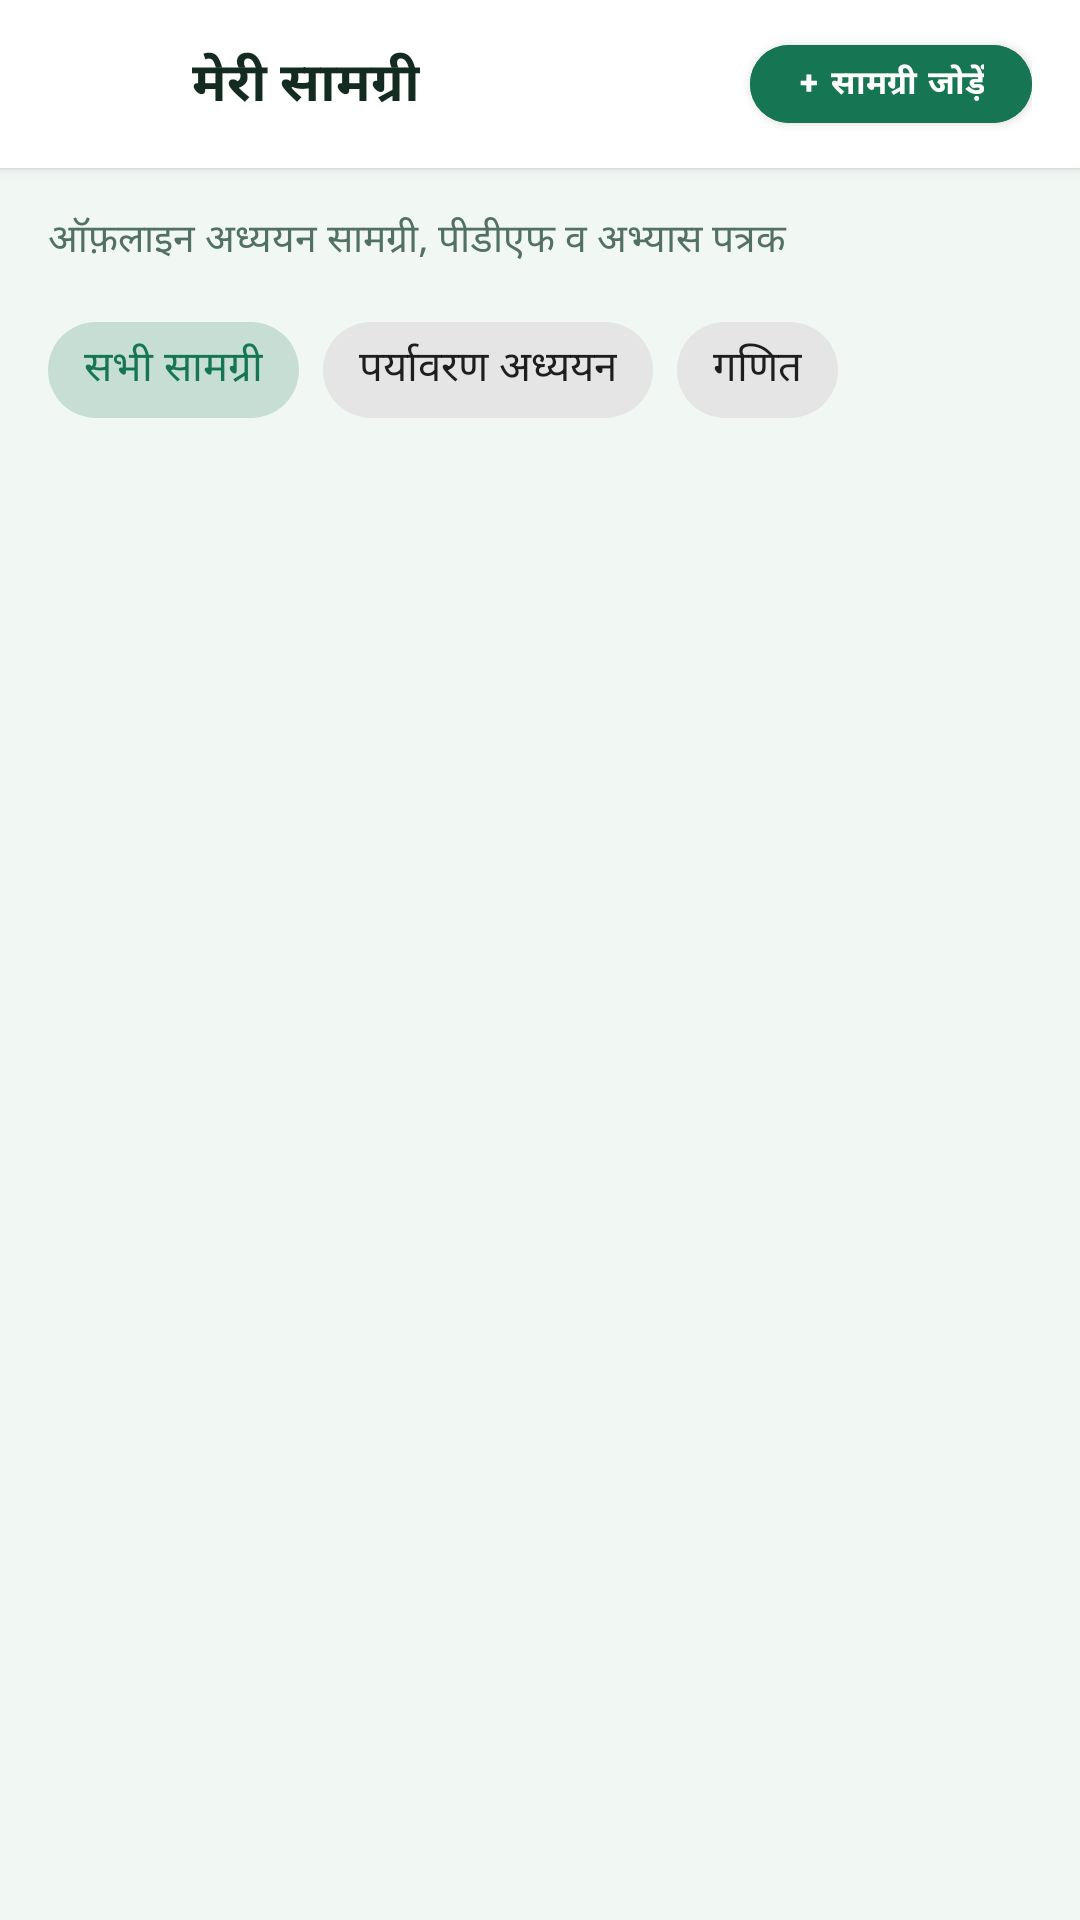

Produce the Android XML layout that renders to this screen, including the resource entries it uses.
<!-- AndroidManifest.xml: application theme Theme.VernacularLearning -->
<!-- res/layout/activity_my_resources.xml -->
<?xml version="1.0" encoding="utf-8"?>
<LinearLayout xmlns:android="http://schemas.android.com/apk/res/android"
    xmlns:app="http://schemas.android.com/apk/res-auto"
    xmlns:tools="http://schemas.android.com/tools"
    android:layout_width="match_parent"
    android:layout_height="match_parent"
    android:background="?attr/customBackgroundColor"
    android:orientation="vertical">

    
    <RelativeLayout
        android:layout_width="match_parent"
        android:layout_height="56dp"
        android:background="?attr/customCardColor"
        android:elevation="2dp"
        android:paddingHorizontal="16dp">

        <ImageView
            android:id="@+id/btnBack"
            android:layout_width="36dp"
            android:layout_height="36dp"
            android:layout_alignParentStart="true"
            android:layout_centerVertical="true"
            android:background="?attr/selectableItemBackgroundBorderless"
            android:clickable="true"
            android:contentDescription="Back"
            android:focusable="true"
            android:padding="6dp"
            android:src="@drawable/ic_back"
            app:tint="?attr/customTextColor" />

        <TextView
            android:layout_width="wrap_content"
            android:layout_height="wrap_content"
            android:layout_centerVertical="true"
            android:layout_marginStart="12dp"
            android:layout_toEndOf="@id/btnBack"
            android:text="मेरी सामग्री"
            android:textColor="?attr/customTextColor"
            android:textSize="18sp"
            android:textStyle="bold" />

        <com.google.android.material.button.MaterialButton
            android:id="@+id/btnAddResource"
            android:layout_width="wrap_content"
            android:layout_height="38dp"
            android:layout_alignParentEnd="true"
            android:layout_centerVertical="true"
            android:backgroundTint="?attr/customPrimaryColor"
            android:text="+ सामग्री जोड़ें"
            android:textAllCaps="false"
            android:textColor="@color/white"
            android:textSize="11sp"
            android:textStyle="bold"
            app:cornerRadius="19dp" />
    </RelativeLayout>

    <LinearLayout
        android:layout_width="match_parent"
        android:layout_height="match_parent"
        android:orientation="vertical"
        android:paddingHorizontal="16dp"
        android:paddingVertical="14dp">

        <TextView
            android:layout_width="wrap_content"
            android:layout_height="wrap_content"
            android:text="ऑफ़लाइन अध्ययन सामग्री, पीडीएफ व अभ्यास पत्रक"
            android:textColor="?attr/customTextSecondaryColor"
            android:textSize="13sp" />

        
        <HorizontalScrollView
            android:layout_width="match_parent"
            android:layout_height="wrap_content"
            android:layout_marginTop="10dp"
            android:scrollbars="none">

            <com.google.android.material.chip.ChipGroup
                android:id="@+id/cgResourceFilters"
                android:layout_width="wrap_content"
                android:layout_height="wrap_content"
                app:singleSelection="true">

                <com.google.android.material.chip.Chip
                    android:id="@+id/chipFilterAll"
                    style="@style/Widget.MaterialComponents.Chip.Choice"
                    android:layout_width="wrap_content"
                    android:layout_height="wrap_content"
                    android:checked="true"
                    android:text="सभी सामग्री" />

                <com.google.android.material.chip.Chip
                    android:id="@+id/chipFilterEVS"
                    style="@style/Widget.MaterialComponents.Chip.Choice"
                    android:layout_width="wrap_content"
                    android:layout_height="wrap_content"
                    android:text="पर्यावरण अध्ययन" />

                <com.google.android.material.chip.Chip
                    android:id="@+id/chipFilterMath"
                    style="@style/Widget.MaterialComponents.Chip.Choice"
                    android:layout_width="wrap_content"
                    android:layout_height="wrap_content"
                    android:text="गणित" />

            </com.google.android.material.chip.ChipGroup>
        </HorizontalScrollView>

        
        <androidx.recyclerview.widget.RecyclerView
            android:id="@+id/rvResources"
            android:layout_width="match_parent"
            android:layout_height="0dp"
            android:layout_marginTop="12dp"
            android:layout_weight="1"
            tools:listitem="@layout/item_resource_card" />

        
        <LinearLayout
            android:id="@+id/layoutEmptyResources"
            android:layout_width="match_parent"
            android:layout_height="match_parent"
            android:gravity="center"
            android:orientation="vertical"
            android:visibility="gone">

            <ImageView
                android:layout_width="64dp"
                android:layout_height="64dp"
                android:src="@drawable/ic_toolkit_books"
                app:tint="?attr/customTextSecondaryColor" />

            <TextView
                android:layout_width="wrap_content"
                android:layout_height="wrap_content"
                android:layout_marginTop="12dp"
                android:text="अभी तक कोई स्थानीय सामग्री नहीं जोड़ी गई"
                android:textColor="?attr/customTextColor"
                android:textSize="16sp"
                android:textStyle="bold" />

            <TextView
                android:layout_width="wrap_content"
                android:layout_height="wrap_content"
                android:layout_marginTop="4dp"
                android:text="अपनी स्थानीय फ़ाइलें जोड़ने के लिए ऊपर '+ सामग्री जोड़ें' पर टैप करें।"
                android:textColor="?attr/customTextSecondaryColor"
                android:textSize="12sp" />
        </LinearLayout>

    </LinearLayout>

</LinearLayout>
<!-- res/layout/item_resource_card.xml (included above) -->
<?xml version="1.0" encoding="utf-8"?>
<com.google.android.material.card.MaterialCardView xmlns:android="http://schemas.android.com/apk/res/android"
    xmlns:app="http://schemas.android.com/apk/res-auto"
    android:id="@+id/cardResourceRoot"
    android:layout_width="match_parent"
    android:layout_height="wrap_content"
    android:layout_marginVertical="6dp"
    app:cardBackgroundColor="?attr/customCardColor"
    app:cardCornerRadius="16dp"
    app:cardElevation="1dp"
    app:strokeColor="?attr/customBorderColor"
    app:strokeWidth="1dp">

    <LinearLayout
        android:layout_width="match_parent"
        android:layout_height="wrap_content"
        android:orientation="vertical"
        android:padding="16dp">

        <RelativeLayout
            android:layout_width="match_parent"
            android:layout_height="wrap_content">

            <ImageView
                android:id="@+id/ivResourceTypeIcon"
                android:layout_width="38dp"
                android:layout_height="38dp"
                android:layout_alignParentStart="true"
                android:layout_centerVertical="true"
                android:background="@drawable/bg_tab_unselected"
                android:padding="8dp"
                android:src="@drawable/ic_toolkit_books"
                app:tint="?attr/customPrimaryColor" />

            <LinearLayout
                android:layout_width="match_parent"
                android:layout_height="wrap_content"
                android:layout_centerVertical="true"
                android:layout_marginStart="12dp"
                android:layout_toEndOf="@id/ivResourceTypeIcon"
                android:orientation="vertical">

                <TextView
                    android:id="@+id/tvResourceName"
                    android:layout_width="match_parent"
                    android:layout_height="wrap_content"
                    android:ellipsize="end"
                    android:maxLines="1"
                    android:text="Plants Chapter Notes.pdf"
                    android:textColor="?attr/customTextColor"
                    android:textSize="15sp"
                    android:textStyle="bold" />

                <TextView
                    android:id="@+id/tvResourceDetails"
                    android:layout_width="match_parent"
                    android:layout_height="wrap_content"
                    android:layout_marginTop="2dp"
                    android:text="Class 3 • EVS • Plants Around Us"
                    android:textColor="?attr/customPrimaryColor"
                    android:textSize="12sp" />
            </LinearLayout>
        </RelativeLayout>

        
        <RelativeLayout
            android:layout_width="match_parent"
            android:layout_height="wrap_content"
            android:layout_marginTop="12dp">

            <TextView
                android:id="@+id/tvResourceLanguage"
                android:layout_width="wrap_content"
                android:layout_height="wrap_content"
                android:layout_alignParentStart="true"
                android:layout_centerVertical="true"
                android:background="@drawable/bg_tab_unselected"
                android:paddingHorizontal="8dp"
                android:paddingVertical="3dp"
                android:text="Language: Hindi"
                android:textColor="?attr/customTextSecondaryColor"
                android:textSize="11sp" />

            <LinearLayout
                android:layout_width="wrap_content"
                android:layout_height="wrap_content"
                android:layout_alignParentEnd="true"
                android:orientation="horizontal">

                <com.google.android.material.button.MaterialButton
                    android:id="@+id/btnOpenResource"
                    android:layout_width="wrap_content"
                    android:layout_height="36dp"
                    android:backgroundTint="?attr/customPrimaryColor"
                    android:paddingHorizontal="14dp"
                    android:text="खोलें"
                    android:textAllCaps="false"
                    android:textColor="@color/white"
                    android:textSize="12sp"
                    android:textStyle="bold"
                    app:cornerRadius="18dp" />

                <ImageView
                    android:id="@+id/btnDeleteResource"
                    android:layout_width="36dp"
                    android:layout_height="36dp"
                    android:layout_marginStart="8dp"
                    android:background="?attr/selectableItemBackgroundBorderless"
                    android:clickable="true"
                    android:contentDescription="हटाएँ"
                    android:focusable="true"
                    android:padding="8dp"
                    android:src="@drawable/ic_back"
                    android:rotation="45"
                    app:tint="#C62828" />
            </LinearLayout>
        </RelativeLayout>

    </LinearLayout>

</com.google.android.material.card.MaterialCardView>
<!-- resources referenced by this layout -->
<resources>
  <color name="white">#FFFFFF</color>
  <!-- drawable ic_toolkit_books (drawable) -->
  <vector xmlns:android="http://schemas.android.com/apk/res/android"
      android:width="48dp"
      android:height="48dp"
      android:viewportWidth="48"
      android:viewportHeight="48">
    
    <path
        android:fillColor="#1E88E5"
        android:pathData="M10,32 L34,24 L38,27 L14,35 Z" />
    <path
        android:fillColor="#ECEFF1"
        android:pathData="M14,35 L38,27 L36,29 L12,37 Z" />
    <path
        android:fillColor="#1565C0"
        android:pathData="M12,37 L36,29 L40,32 L16,40 Z" />
  
    
    <path
        android:fillColor="#43A047"
        android:pathData="M12,23 L36,15 L40,18 L16,26 Z" />
    <path
        android:fillColor="#ECEFF1"
        android:pathData="M16,26 L40,18 L38,20 L14,28 Z" />
    <path
        android:fillColor="#2E7D32"
        android:pathData="M14,28 L38,20 L42,23 L18,31 Z" />
  
    
    <path
        android:fillColor="#E53935"
        android:pathData="M14,14 L38,6 L42,9 L18,17 Z" />
    <path
        android:fillColor="#ECEFF1"
        android:pathData="M18,17 L42,9 L40,11 L16,19 Z" />
    <path
        android:fillColor="#C62828"
        android:pathData="M16,19 L40,11 L44,14 L20,22 Z" />
  </vector>
  <style name="Theme.VernacularLearning" parent="Theme.MaterialComponents.DayNight.NoActionBar">
          
          <item name="colorPrimary">@color/primary_forest_green</item>
          <item name="colorPrimaryVariant">@color/primary_dark_forest_green</item>
          <item name="colorOnPrimary">@color/white</item>
          
          <item name="colorSecondary">@color/primary_forest_green</item>
          <item name="colorSecondaryVariant">@color/primary_dark_forest_green</item>
          <item name="colorOnSecondary">@color/white</item>
          
          <item name="android:statusBarColor">@color/bg_light</item>
          <item name="android:windowLightStatusBar" tools:targetApi="m">true</item>
          <item name="android:navigationBarColor">@color/nav_bg_light</item>
  
          
          <item name="customBackgroundColor">@color/bg_light</item>
          <item name="customCardColor">@color/card_bg_light</item>
          <item name="customCardTintColor">@color/card_bg_light_tint</item>
          <item name="customTextColor">@color/text_primary_light</item>
          <item name="customTextSecondaryColor">@color/text_secondary_light</item>
          <item name="customBorderColor">@color/border_light</item>
          <item name="customAccentColor">@color/primary_forest_green</item>
          <item name="customPrimaryColor">@color/primary_forest_green</item>
          <item name="customPrimaryDarkColor">@color/primary_dark_forest_green</item>
          <item name="customNavBgColor">@color/nav_bg_light</item>
          <item name="customNavSelectedColor">@color/nav_selected_light</item>
          <item name="customNavUnselectedColor">@color/nav_unselected_light</item>
          <item name="customCardStrokeColor">@color/border_light</item>
      </style>
  <color name="primary_forest_green">#167653</color>
  <color name="primary_dark_forest_green">#155B43</color>
  <color name="bg_light">#F1F8F4</color>
  <color name="nav_bg_light">#FFFFFF</color>
  <color name="card_bg_light">#FFFFFF</color>
  <color name="card_bg_light_tint">#EDF7F2</color>
  <color name="text_primary_light">#142B21</color>
  <color name="text_secondary_light">#527063</color>
  <color name="border_light">#D4E7DC</color>
  <color name="nav_selected_light">#167653</color>
  <color name="nav_unselected_light">#7A9A8C</color>
</resources>
